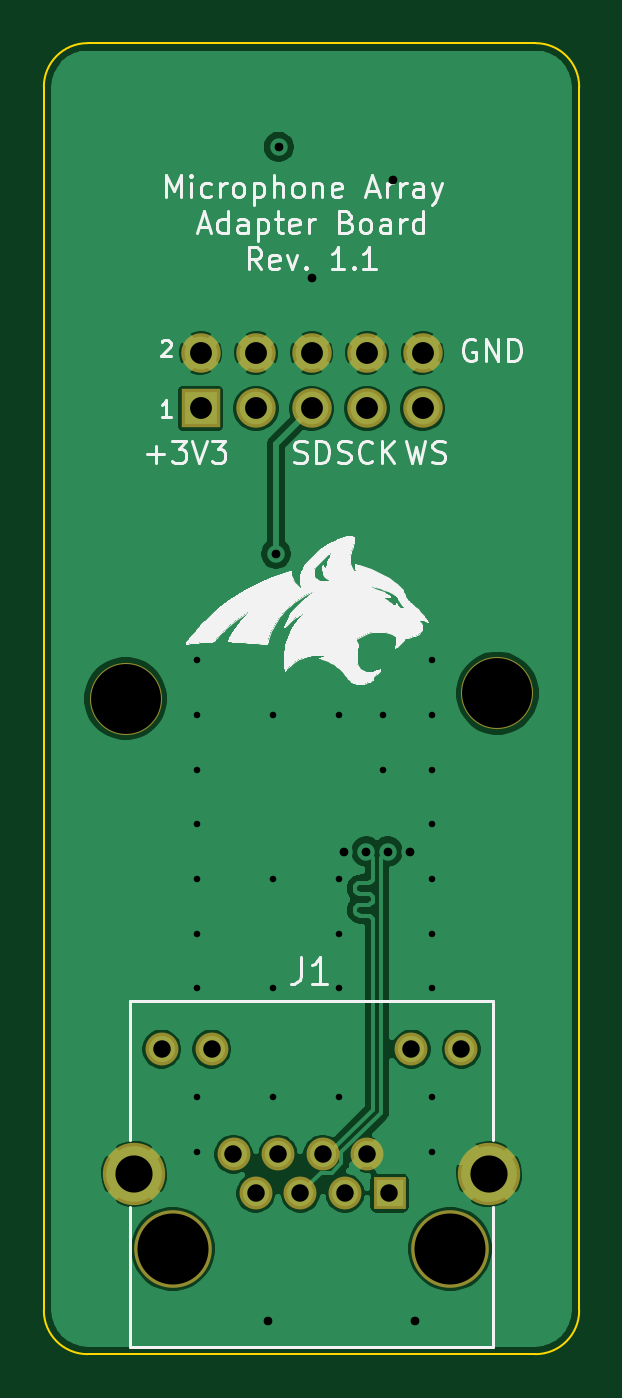
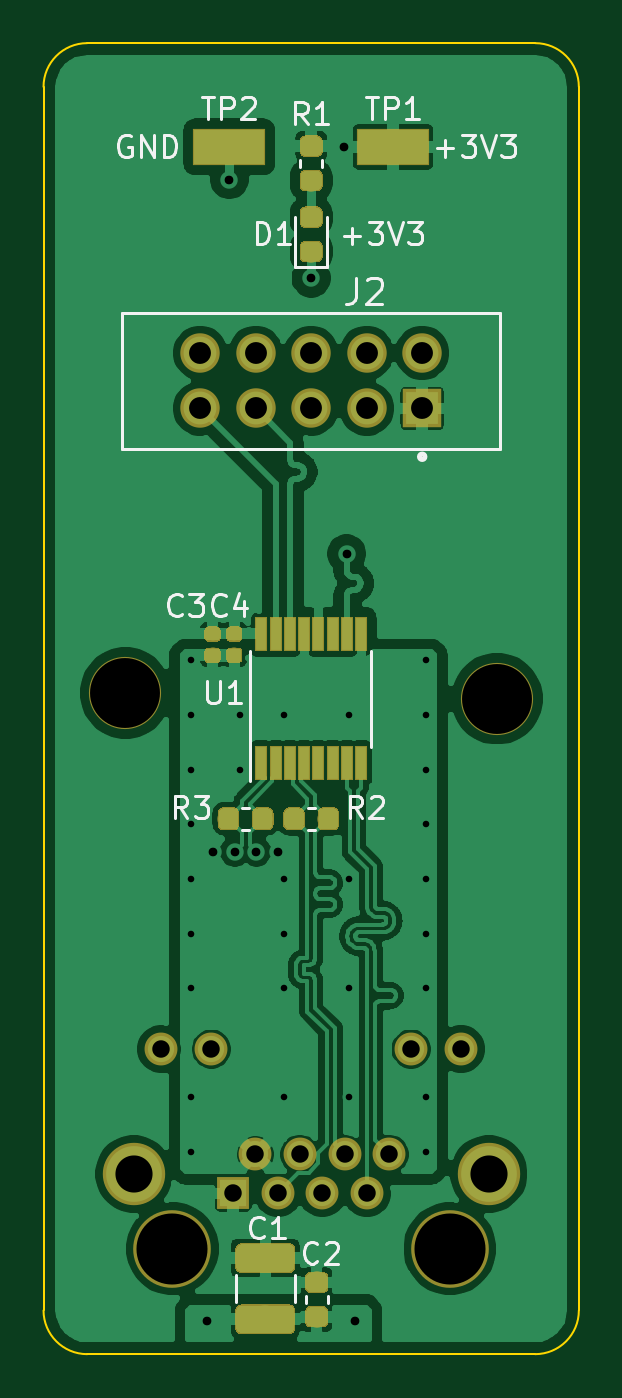
Circuit board: 8 layer files. Board 24.5 x 60.0 mm.
- bottom_copper: microphone_array_adapter_board-B_Cu.gbl (146157 bytes)
- bottom_mask: microphone_array_adapter_board-B_Mask.gbs (28109 bytes)
- bottom_silk: microphone_array_adapter_board-B_SilkS.gbo (10050 bytes)
- outline: microphone_array_adapter_board-Edge_Cuts.gm1 (900 bytes)
- top_copper: microphone_array_adapter_board-F_Cu.gtl (61094 bytes)
- top_mask: microphone_array_adapter_board-F_Mask.gts (1328 bytes)
- top_silk: microphone_array_adapter_board-F_SilkS.gto (45473 bytes)
- drill: microphone_array_adapter_board.drl (1324 bytes)

=== bottom_copper: microphone_array_adapter_board-B_Cu.gbl (146157 bytes, source omitted) ===
=== bottom_mask: microphone_array_adapter_board-B_Mask.gbs (28109 bytes, source omitted) ===
=== bottom_silk: microphone_array_adapter_board-B_SilkS.gbo (10050 bytes, source omitted) ===
=== outline: microphone_array_adapter_board-Edge_Cuts.gm1 ===
G04 #@! TF.GenerationSoftware,KiCad,Pcbnew,5.1.2*
G04 #@! TF.CreationDate,2019-05-01T14:56:28-06:00*
G04 #@! TF.ProjectId,microphone_array_adapter_board,6d696372-6f70-4686-9f6e-655f61727261,1*
G04 #@! TF.SameCoordinates,PX826a3b0PY7270e00*
G04 #@! TF.FileFunction,Profile,NP*
%FSLAX46Y46*%
G04 Gerber Fmt 4.6, Leading zero omitted, Abs format (unit mm)*
G04 Created by KiCad (PCBNEW 5.1.2) date 2019-05-01 14:56:28*
%MOMM*%
%LPD*%
G04 APERTURE LIST*
%ADD10C,0.100000*%
G04 APERTURE END LIST*
D10*
X2000000Y60000000D02*
X22500000Y60000000D01*
X2000000Y0D02*
X22500000Y0D01*
X2000000Y0D02*
G75*
G02X0Y2000000I0J2000000D01*
G01*
X24500000Y2000000D02*
G75*
G02X22500000Y0I-2000000J0D01*
G01*
X22500000Y60000000D02*
G75*
G02X24500000Y58000000I0J-2000000D01*
G01*
X0Y58000000D02*
G75*
G02X2000000Y60000000I2000000J0D01*
G01*
X24500000Y2000000D02*
X24500000Y58000000D01*
X0Y58000000D02*
X0Y2000000D01*
M02*

=== top_copper: microphone_array_adapter_board-F_Cu.gtl (61094 bytes, source omitted) ===
=== top_mask: microphone_array_adapter_board-F_Mask.gts ===
G04 #@! TF.GenerationSoftware,KiCad,Pcbnew,5.1.2*
G04 #@! TF.CreationDate,2019-05-01T14:56:28-06:00*
G04 #@! TF.ProjectId,microphone_array_adapter_board,6d696372-6f70-4686-9f6e-655f61727261,1*
G04 #@! TF.SameCoordinates,PX826a3b0PY7270e00*
G04 #@! TF.FileFunction,Soldermask,Top*
G04 #@! TF.FilePolarity,Negative*
%FSLAX46Y46*%
G04 Gerber Fmt 4.6, Leading zero omitted, Abs format (unit mm)*
G04 Created by KiCad (PCBNEW 5.1.2) date 2019-05-01 14:56:28*
%MOMM*%
%LPD*%
G04 APERTURE LIST*
%ADD10C,3.301600*%
%ADD11R,1.504800X1.504800*%
%ADD12C,1.504800*%
%ADD13C,2.854800*%
%ADD14C,3.554800*%
%ADD15C,1.804800*%
%ADD16R,1.804800X1.804800*%
G04 APERTURE END LIST*
D10*
X20750000Y30250000D03*
D11*
X15820000Y7360000D03*
D12*
X14800000Y9140000D03*
X13780000Y7360000D03*
X12770000Y9140000D03*
X11740000Y7360000D03*
X10720000Y9140000D03*
X9700000Y7360000D03*
X8680000Y9140000D03*
X5390000Y13960000D03*
X7680000Y13960000D03*
X16820000Y13960000D03*
X19110000Y13960000D03*
D13*
X4125000Y8250000D03*
X20375000Y8250000D03*
D14*
X5900000Y4820000D03*
X18600000Y4820000D03*
D15*
X17330000Y45820000D03*
X17330000Y43280000D03*
X14790000Y45820000D03*
X14790000Y43280000D03*
X12250000Y45820000D03*
X12250000Y43280000D03*
X9710000Y45820000D03*
X9710000Y43280000D03*
X7170000Y45820000D03*
D16*
X7170000Y43280000D03*
D10*
X3750000Y30000000D03*
M02*

=== top_silk: microphone_array_adapter_board-F_SilkS.gto (45473 bytes, source omitted) ===
=== drill: microphone_array_adapter_board.drl ===
M48
; DRILL file {KiCad 5.1.2} date Wed 01 May 2019 02:56:31 PM MDT
; FORMAT={-:-/ absolute / inch / decimal}
; #@! TF.CreationDate,2019-05-01T14:56:31-06:00
; #@! TF.GenerationSoftware,Kicad,Pcbnew,5.1.2
FMAT,2
INCH
T1C0.0118
T2C0.0157
T3C0.0315
T4C0.0394
T5C0.0669
T6C0.1260
T7C0.1280
%
G90
G05
T1
X0.2756Y1.25
X0.2756Y1.1516
X0.2756Y1.0531
X0.2756Y0.9547
X0.2756Y0.8563
X0.2756Y0.7579
X0.2756Y0.6594
X0.2756Y0.4626
X0.2756Y0.3642
X0.4134Y1.1516
X0.4134Y0.8563
X0.4134Y0.6594
X0.4134Y0.4626
X0.5315Y1.1516
X0.5315Y0.8563
X0.5315Y0.7579
X0.5315Y0.6594
X0.5315Y0.4626
X0.6102Y1.1516
X0.6102Y1.0531
X0.6988Y1.25
X0.6988Y1.1516
X0.6988Y1.0531
X0.6988Y0.9547
X0.6988Y0.8563
X0.6988Y0.7579
X0.6988Y0.6594
X0.6988Y0.4626
X0.6988Y0.3642
T2
X0.4035Y0.0591
X0.4183Y1.4419
X0.4232Y2.1752
X0.4823Y1.939
X0.5413Y0.9055
X0.5811Y0.9055
X0.6196Y0.9055
X0.6299Y2.1161
X0.6594Y0.9055
X0.6693Y0.0591
T3
X0.2122Y0.5496
X0.3024Y0.5496
X0.3417Y0.3598
X0.3819Y0.2898
X0.422Y0.3598
X0.4622Y0.2898
X0.5028Y0.3598
X0.5425Y0.2898
X0.5827Y0.3598
X0.6228Y0.2898
X0.6622Y0.5496
X0.7524Y0.5496
T4
X0.2823Y1.8039
X0.2823Y1.7039
X0.3823Y1.8039
X0.3823Y1.7039
X0.4823Y1.8039
X0.4823Y1.7039
X0.5823Y1.8039
X0.5823Y1.7039
X0.6823Y1.8039
X0.6823Y1.7039
T5
X0.1624Y0.3248
X0.8022Y0.3248
T6
X0.8169Y1.1909
X0.1476Y1.1811
T7
X0.2323Y0.1898
X0.7323Y0.1898
T0
M30

